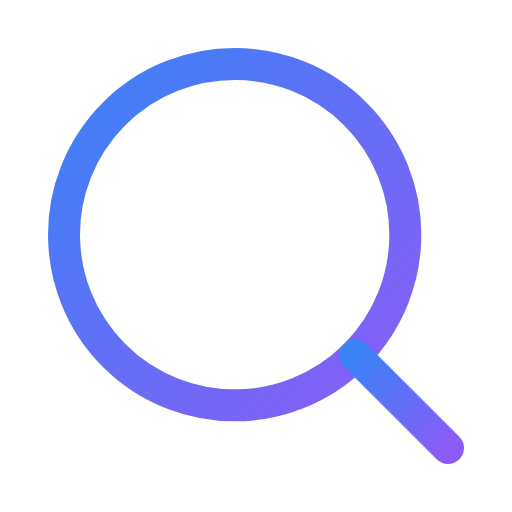
t = 0.00 s
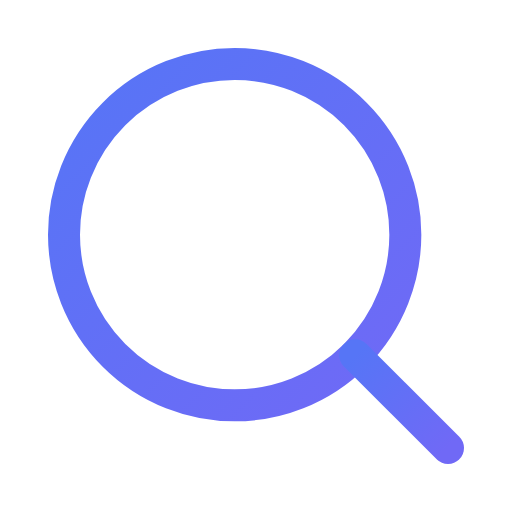
t = 0.50 s
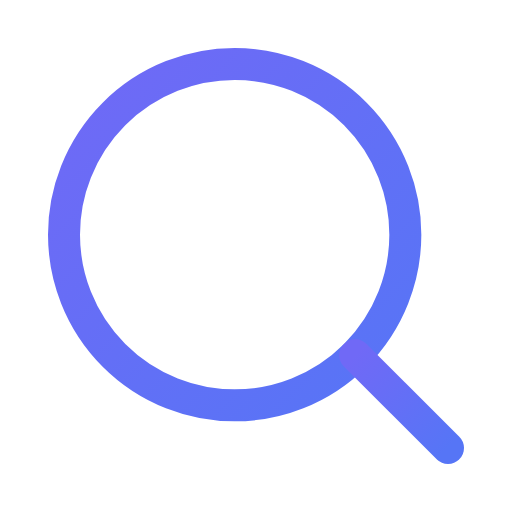
t = 1.00 s
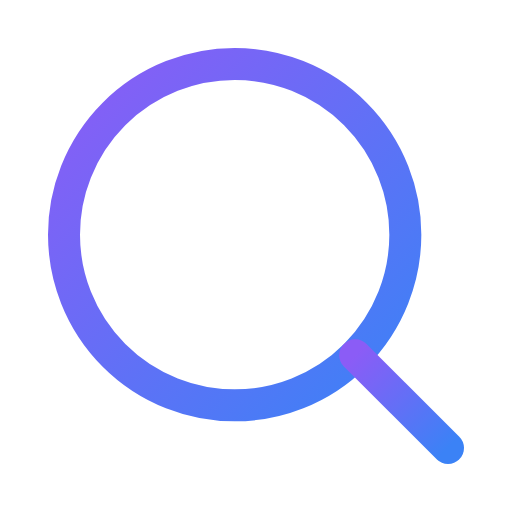
t = 1.50 s
t = 2.00 s: frame unchanged from t = 1.00 s, image omitted
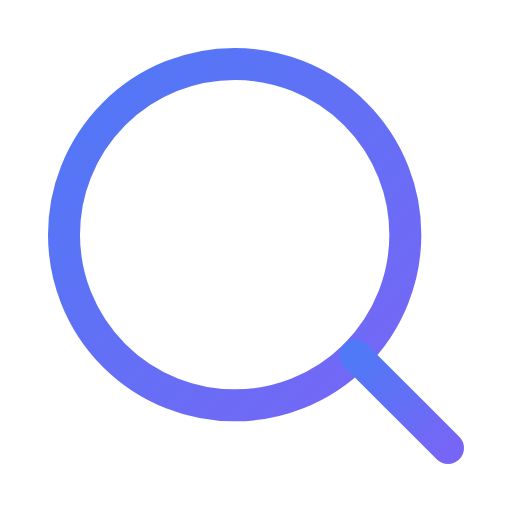
t = 2.63 s

The animated SVG that drew these frames (rendered in a browser with its animation timeline set to each time). Animation: 4 SMIL elements (animate=3,animateTransform=1); one cycle of 3.00 s, repeats indefinitely.

<svg viewBox="0 0 24 24" width="24" height="24" fill="none" stroke="url(#grad-search-scan-anim)" stroke-width="1.5" stroke-linecap="round" stroke-linejoin="round" xmlns="http://www.w3.org/2000/svg">
  <defs>
    <linearGradient id="grad-search-scan-anim" x1="0%" y1="0%" x2="100%" y2="100%">
      <stop offset="0%" style="stop-color:#3b82f6;stop-opacity:1">
        <animate attributeName="stop-color" values="#3b82f6;#8b5cf6;#3b82f6" dur="3s" repeatCount="indefinite"/>
      </stop>
      <stop offset="100%" style="stop-color:#8b5cf6;stop-opacity:1">
        <animate attributeName="stop-color" values="#8b5cf6;#3b82f6;#8b5cf6" dur="3s" repeatCount="indefinite"/>
      </stop>
    </linearGradient>
  </defs>
  <circle cx="11" cy="11" r="8"/>
  <path d="m21 21-4.35-4.35"/>
  <line x1="11" y1="3" x2="11" y2="19" opacity="0.5" stroke-width="16" stroke="url(#grad-search-scan-anim)">
    <animate attributeName="opacity" values="0.1;0.3;0.1" dur="2s" repeatCount="indefinite"/>
    <animateTransform attributeName="transform" type="rotate" from="0 11 11" to="360 11 11" dur="3s" repeatCount="indefinite"/>
  </line>
</svg>
